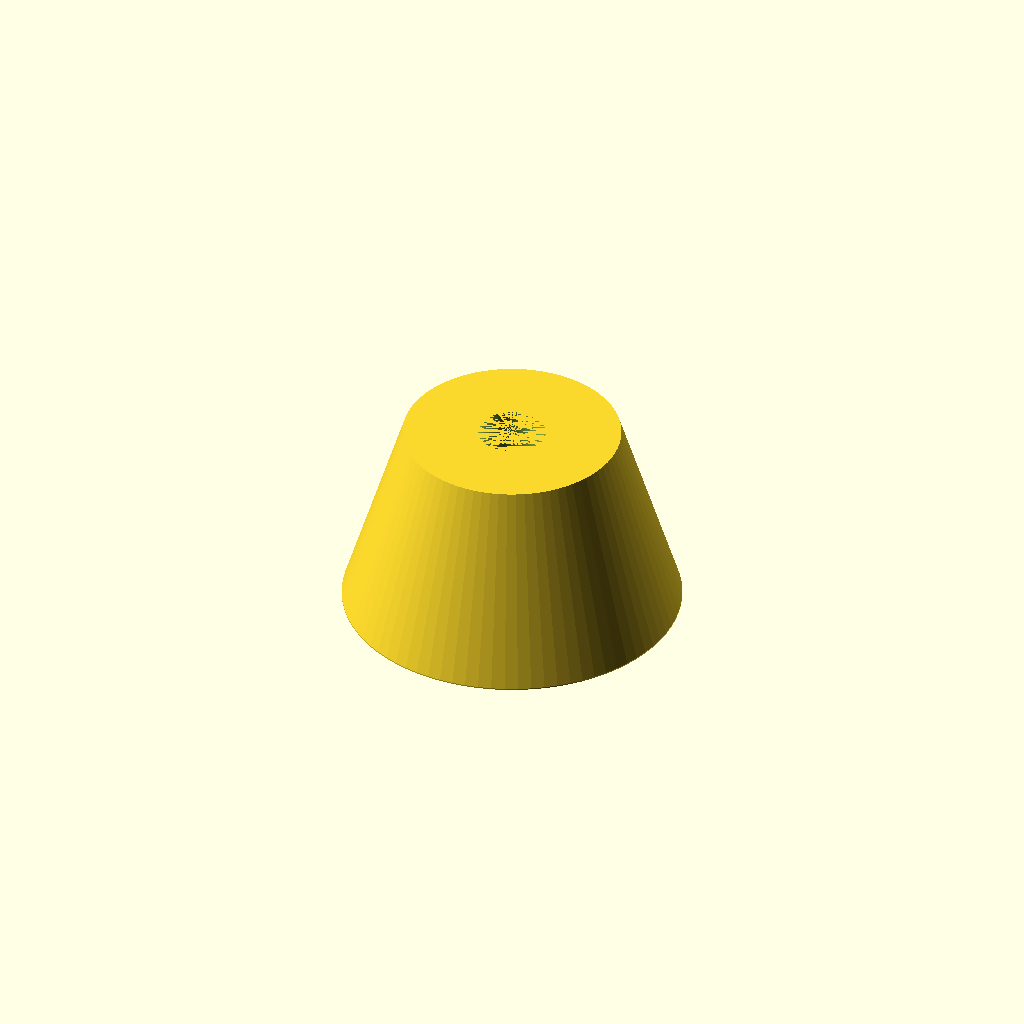
Cell 1: rendered with the file's own defaults.
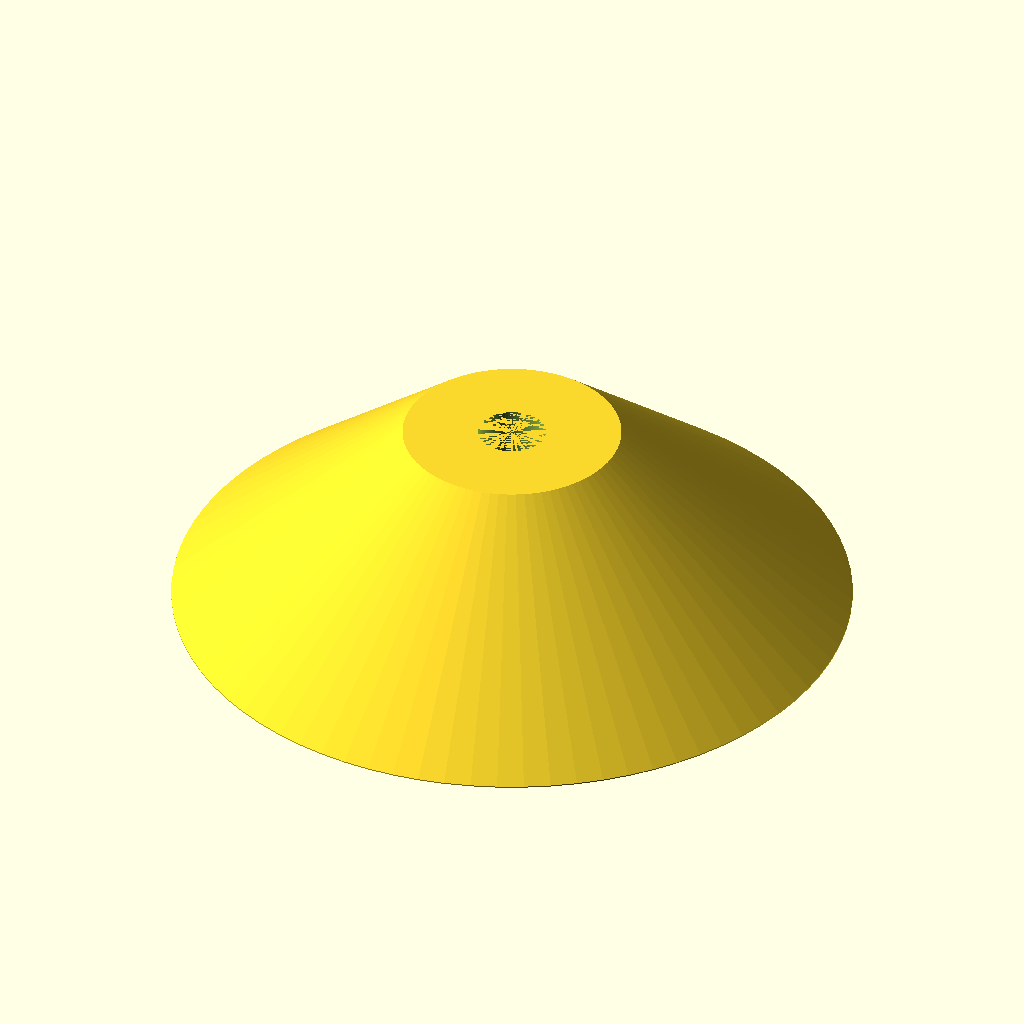
Cell 2: the same model with BASE_D = 56.
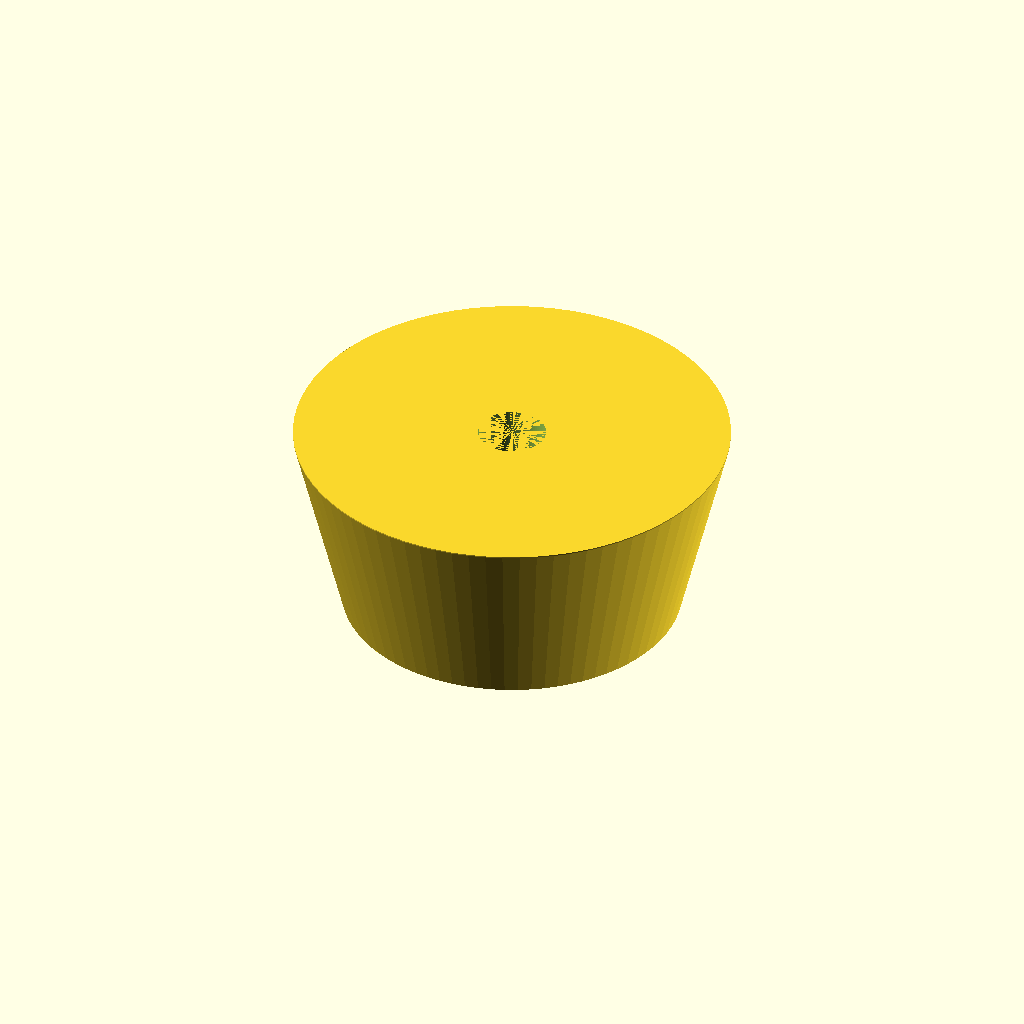
Cell 3: the same model with TOP_D = 36.
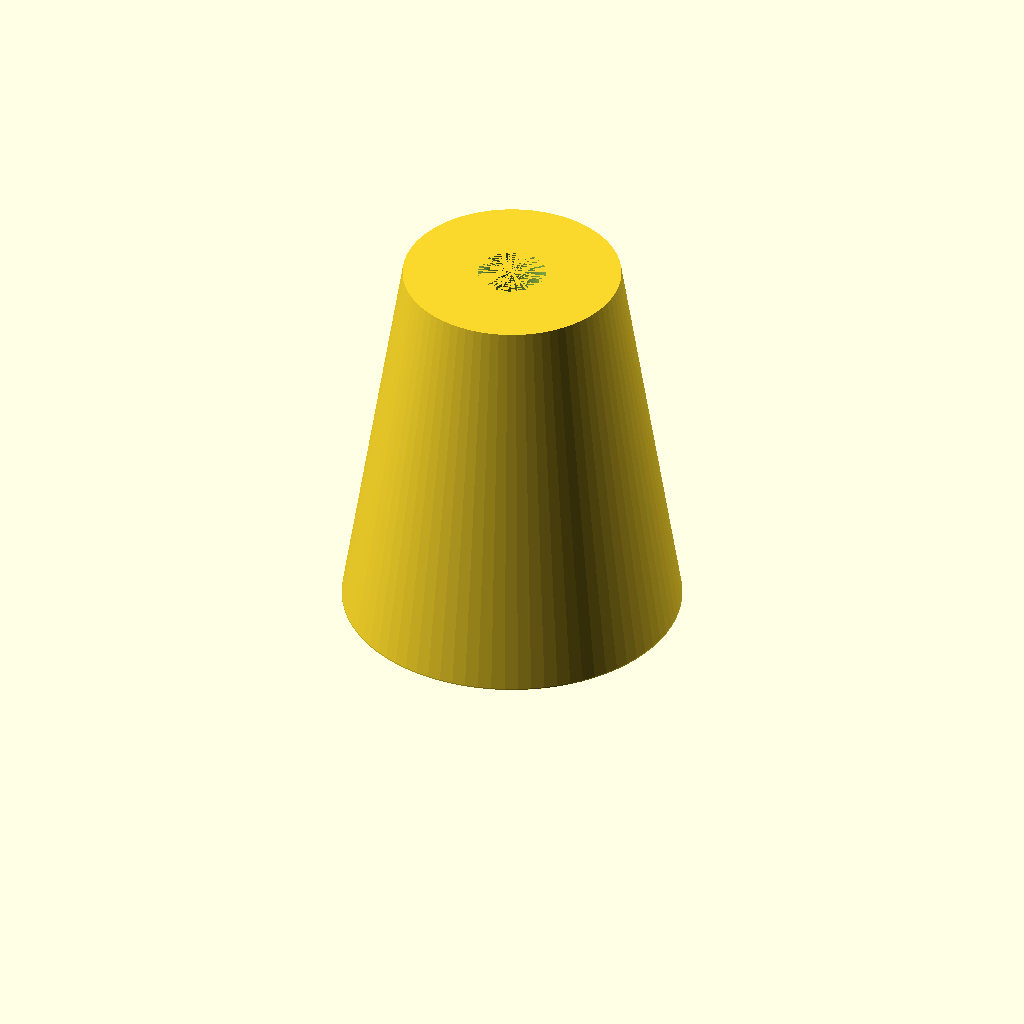
Cell 4 — H set to 32, the other parameters unchanged.
All cells are drawn from one camera (rotation 55°, 0°, 25°, orthographic, colour scheme Cornfield), so only the parameter changes between them.
The OpenSCAD source (cw_mes/iso_foot.scad):
// ============================================================================
// Vibration-isolating foot — RSD/Jetson box -> Pelican floor  (print 4, PLA)
// ----------------------------------------------------------------------------
// Bolts to a box bottom corner (M4 heat-set insert, top). A Ø16 rubber bumper
// presses into the bottom recess; the box rests on the four rubber feet on the
// Pelican floor and the case lid/foam retains it — so vibration is damped by
// the rubber, not transmitted through a rigid bolt.
// ============================================================================

$fn = 80;
BASE_D = 28;      // wide base for stability
TOP_D  = 18;      // tapers up to the box
H      = 16;      // standoff height
INS_D  = 5.6;     // M4 heat-set insert bore (top, to box)
INS_H  = 6;
RUB_D  = 16.4;    // stick-on rubber bumper recess (bottom)
RUB_H  = 4;

module iso_foot() {
  difference() {
    hull() {                                         // tapered body
      cylinder(d = BASE_D, h = 0.1);
      translate([0, 0, H]) cylinder(d = TOP_D, h = 0.1);
    }
    translate([0, 0, H - INS_H]) cylinder(d = INS_D, h = INS_H + 0.1);   // box M4 insert
    translate([0, 0, -0.05])     cylinder(d = RUB_D, h = RUB_H);          // rubber bumper recess
  }
}

iso_foot();
Parameter table extracted from the source (name, type, default, range or options):
BASE_D: number, default 28
TOP_D: number, default 18
H: number, default 16
INS_D: number, default 5.6
INS_H: number, default 6
RUB_D: number, default 16.4
RUB_H: number, default 4
